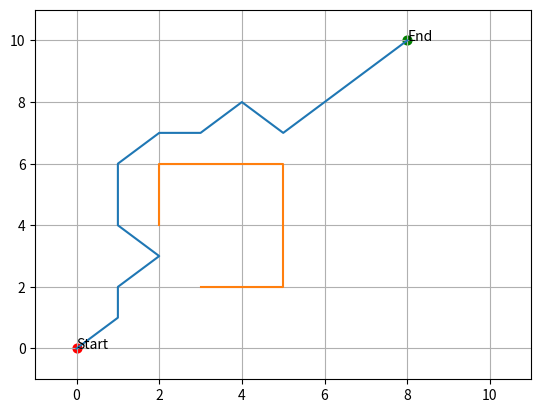

This figure's Python source:
from __future__ import print_function
import matplotlib.pyplot as plt


class AStarGraph(object):
    # Define a class board like grid with two barriers

    def __init__(self, world_size, barrier_points):
        self.x_size = world_size[0]
        self.y_size = world_size[1]
        self.barriers = barrier_points
        print("type: ", type(self.barriers))

    def heuristic(self, start, goal):
        # Use Chebyshev distance heuristic if we can move one square either
        # adjacent or diagonal
        D = 1
        D2 = 1
        dx = abs(start[0] - goal[0])
        dy = abs(start[1] - goal[1])
        return D * (dx + dy) + (D2 - 2 * D) * min(dx, dy)

    def get_vertex_neighbours(self, pos):
        n = []
        # Moves allow link a chess king
        for dx, dy in [(1, 0), (-1, 0), (0, 1), (0, -1), (1, 1), (-1, 1), (1, -1), (-1, -1)]:
            x2 = pos[0] + dx
            y2 = pos[1] + dy
            if x2 < 0 or x2 > self.x_size or y2 < 0 or y2 > self.y_size:
                continue
            n.append((x2, y2))
        return n

    def move_cost(self, a, b):
        for barrier in self.barriers:
            if b in barrier:
                return 100  # Extremely high cost to enter barrier squares
        return 1  # Normal movement cost


class AStarSearch:
    """Class of functions for A* search algorithm"""
    def __init__(cls):
        pass

    @classmethod
    def solve(cls, start, end, graph):
        G={}  # Actual movement cost to each position from the start position
        F={}  # Estimated movement cost of start to end going via this position

        # Initialize starting values
        G[start]=0
        F[start]=graph.heuristic(start, end)

        closedVertices=set()
        openVertices=set([start])
        cameFrom={}

        while len(openVertices) > 0:
            # Get the vertex in the open list with the lowest F score
            current=None
            currentFscore=None
            for pos in openVertices:
                if current is None or F[pos] < currentFscore:
                    currentFscore=F[pos]
                    current=pos

            # Check if we have reached the goal
            if current == end:
                # Retrace our route backward
                path=[current]
                while current in cameFrom:
                    current=cameFrom[current]
                    path.append(current)
                path.reverse()
                return path, F[end]  # Done!

            # Mark the current vertex as closed
            openVertices.remove(current)
            closedVertices.add(current)

            # Update scores for vertices near the current position
            for neighbour in graph.get_vertex_neighbours(current):
                if neighbour in closedVertices:
                    continue  # We have already processed this node exhaustively
                candidateG=G[current] + graph.move_cost(current, neighbour)

                if neighbour not in openVertices:
                    openVertices.add(neighbour)  # Discovered a new vertex
                elif candidateG >= G[neighbour]:
                    continue  # This G score is worse than previously found

                # Adopt this G score
                cameFrom[neighbour]=current
                G[neighbour]=candidateG
                H=graph.heuristic(neighbour, end)
                F[neighbour]=G[neighbour] + H

        raise RuntimeError("A* failed to find a solution")

if __name__ == "__main__":
    barrier_points=[[(2, 4), (2, 5), (2, 6), (3, 6), (4, 6),
                     (5, 6), (5, 5), (5, 4), (5, 3), (5, 2), (4, 2), (3, 2)]]
    #barrier_points = [(5, 6), (5, 5), (5, 4), (5,3)]
    world_size = (10, 10)
    graph = AStarGraph(world_size, barrier_points)
    robot_start, robot_end = (0, 0), (8, 10)
    result, cost = AStarSearch.solve(robot_start, robot_end, graph)
    print ("route", result)
    print ("cost", cost)
    plt.plot([x[0] for x in result], [x[1] for x in result])
    for barrier in graph.barriers:
        print(barrier)
        x = [v[0] for v in barrier]
        y = [v[1] for v in barrier]
        plt.plot(x, y)
    plt.scatter(robot_start[0],robot_start[1],s=40,c='r')
    plt.scatter(robot_end[0],robot_end[1],s=40,c='g')
    plt.text(robot_start[0],robot_start[1],"Start")
    plt.text(robot_end[0],robot_end[1],"End")
    plt.xlim(-1, world_size[0]+1)
    plt.ylim(-1, world_size[1]+1)
    plt.grid()
    plt.show()
